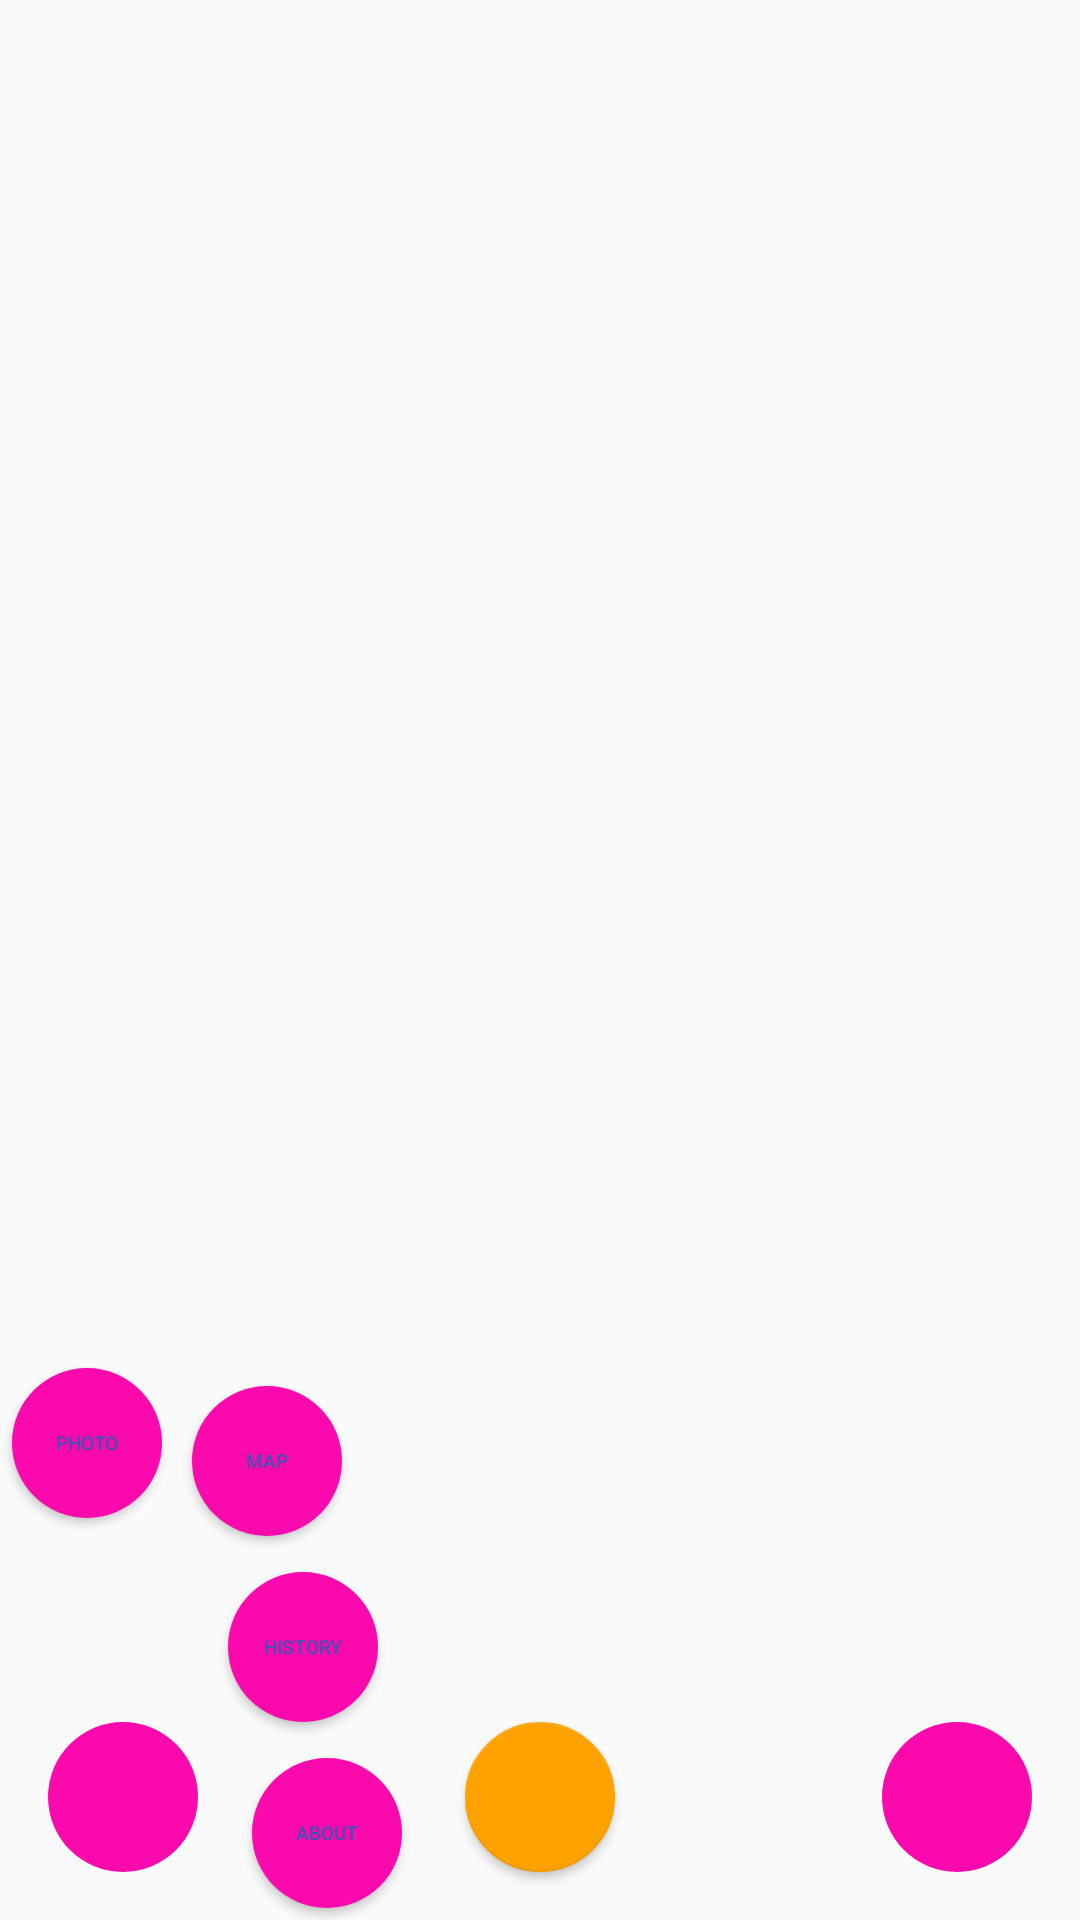

Produce the Android XML layout that renders to this screen, including the resource entries it uses.
<!-- AndroidManifest.xml: application theme AppTheme -->
<!-- res/layout/fragment_menu.xml -->
<?xml version="1.0" encoding="utf-8"?>
<FrameLayout xmlns:android="http://schemas.android.com/apk/res/android"
    xmlns:app="http://schemas.android.com/apk/res-auto"
    xmlns:tools="http://schemas.android.com/tools"
    android:id="@+id/menu_buttons_layout"
    android:layout_width="match_parent"
    android:layout_height="match_parent"
    android:layout_gravity="bottom"
    tools:context=".MenuFragment">

    <android.support.constraint.ConstraintLayout
        android:layout_width="match_parent"
        android:layout_height="match_parent"
        >

        <ImageButton
            android:id="@+id/menuButton"
            style="@style/AppTheme.ImageButton"
            android:layout_marginBottom="16dp"
            android:layout_marginStart="16dp"
            android:contentDescription="@string/menu_button_description"
            android:src="@drawable/logo"
            app:layout_constraintBottom_toBottomOf="parent"
            app:layout_constraintStart_toStartOf="parent" />

        <Button
            android:id="@+id/photoButton"
            style="@style/AppTheme.Button"
            android:layout_marginBottom="68dp"
            android:layout_marginEnd="8dp"
            android:layout_marginStart="4dp"
            android:text="@string/photo_button_description"
            app:layout_constraintBottom_toTopOf="@+id/menuButton"
            app:layout_constraintEnd_toStartOf="@+id/mapButton"
            app:layout_constraintHorizontal_bias="0.0"
            app:layout_constraintStart_toStartOf="parent" />

        <Button
            android:id="@+id/mapButton"
            style="@style/AppTheme.Button"
            android:layout_marginBottom="12dp"
            android:layout_marginStart="64dp"
            android:text="@string/map_button_description"
            app:layout_constraintBottom_toTopOf="@+id/historyButton"
            app:layout_constraintStart_toStartOf="parent" />

        <Button
            android:id="@+id/historyButton"
            style="@style/AppTheme.Button"
            android:layout_marginBottom="12dp"
            android:layout_marginStart="76dp"
            android:text="@string/history_button_description"
            app:layout_constraintBottom_toTopOf="@+id/aboutButton"
            app:layout_constraintStart_toStartOf="parent" />

        <Button
            android:id="@+id/aboutButton"
            style="@style/AppTheme.Button"
            android:layout_marginBottom="4dp"
            android:layout_marginStart="84dp"
            android:text="@string/about_button_description"
            app:layout_constraintBottom_toBottomOf="parent"
            app:layout_constraintStart_toStartOf="parent" />

        <android.support.design.widget.FloatingActionButton
            android:id="@+id/takePhotoButton"
            style="@style/AppTheme.Button"
            android:layout_marginBottom="16dp"
            android:layout_marginEnd="8dp"
            android:layout_marginStart="8dp"
            android:contentDescription="@string/take_photo_button_description"
            android:background="@drawable/take_photo_image"
            app:layout_constraintBottom_toBottomOf="parent"
            app:layout_constraintEnd_toEndOf="parent"
            app:layout_constraintStart_toStartOf="parent" />

        <ImageButton
            android:id="@+id/changeModeButton"
            style="@style/AppTheme.ImageButton"
            android:layout_marginBottom="16dp"
            android:layout_marginEnd="16dp"
            android:contentDescription="@string/goto_photo_button_description"
            app:layout_constraintBottom_toBottomOf="parent"
            app:layout_constraintEnd_toEndOf="parent" />
    </android.support.constraint.ConstraintLayout>

</FrameLayout>
<!-- resources referenced by this layout -->
<resources>
  <!-- drawable take_photo_image (drawable) -->
  <?xml version="1.0" encoding="utf-8"?>
  <selector xmlns:android="http://schemas.android.com/apk/res/android">
      <item android:state_pressed="false">
          <shape android:shape="oval">
              
              <solid android:color="#ffffff"/>
          </shape>
      </item>
      <item android:state_pressed="true">
          <shape android:shape="oval">
              
              <solid android:color="#eeeeee"/>
          </shape>
      </item>
  </selector>
  <string name="about_button_description">About</string>
  <string name="goto_photo_button_description">Goto Photo</string>
  <string name="history_button_description">History</string>
  <string name="map_button_description">Map</string>
  <string name="menu_button_description">menuButton</string>
  <string name="photo_button_description">Photo</string>
  <string name="take_photo_button_description">Take Photo</string>
  <style name="AppTheme.Button" parent="Base.Widget.AppCompat.Button">
          <item name="android:layout_width">@dimen/button_size</item>
          <item name="android:layout_height">@dimen/button_size</item>
          <item name="android:scaleType">fitCenter</item>
          <item name="android:background">@drawable/round_button</item>
          <item name="android:padding">0dp</item>
          <item name="android:textAlignment">center</item>
          <item name="android:textColor">@color/colorPrimary</item>
          <item name="android:textSize">3pt</item>
      </style>
  <style name="AppTheme.ImageButton" parent="Base.Widget.AppCompat.ImageButton">
          <item name="android:layout_width">@dimen/button_size</item>
          <item name="android:layout_height">@dimen/button_size</item>
          <item name="android:scaleType">fitCenter</item>
          <item name="android:background">@drawable/round_button</item>
          <item name="android:gravity">center_vertical|center_horizontal</item>
      </style>
  <style name="AppTheme" parent="Theme.AppCompat.Light.DarkActionBar">
          
          <item name="colorPrimary">@color/colorPrimary</item>
          <item name="colorPrimaryDark">@color/colorPrimaryDark</item>
          <item name="colorAccent">@color/colorAccent</item>
      </style>
  <dimen name="button_size">50dp</dimen>
  <!-- drawable round_button (drawable) -->
  <?xml version="1.0" encoding="utf-8"?>
  <selector xmlns:android="http://schemas.android.com/apk/res/android">
      <item android:state_pressed="false">
          <shape android:shape="oval">
              <solid android:color="#fa09ad"/>
          </shape>
      </item>
      <item android:state_pressed="true">
          <shape android:shape="oval">
              <solid android:color="#c20586"/>
          </shape>
      </item>
  </selector>
  
  
  
  
  
  
  
  
  
  <color name="colorPrimary">#3F51B5</color>
  <color name="colorPrimaryDark">#303F9F</color>
  <color name="colorAccent">#FFA200</color>
</resources>
